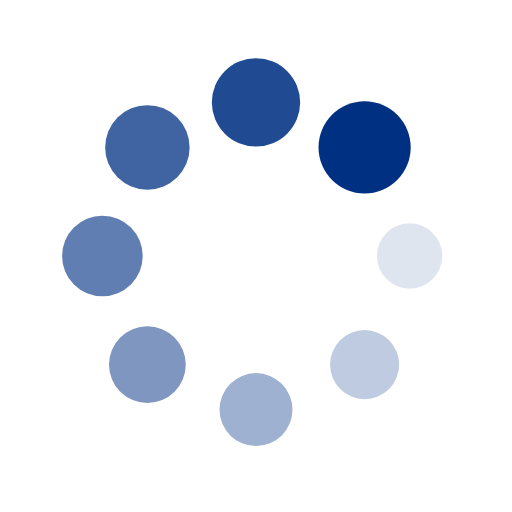
t = 0.00 s
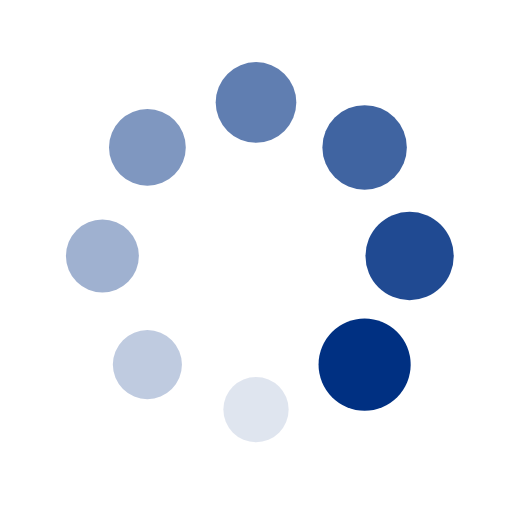
t = 0.25 s
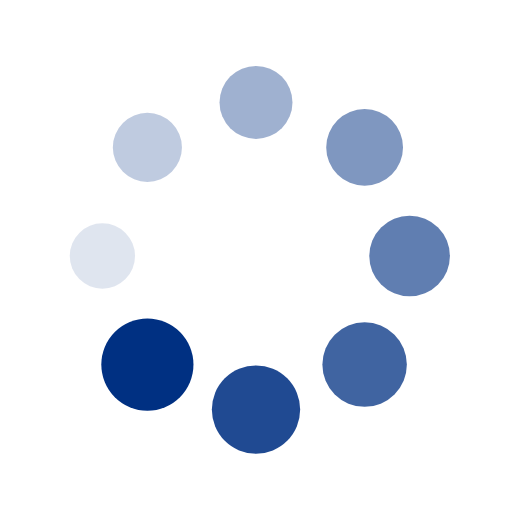
t = 0.50 s
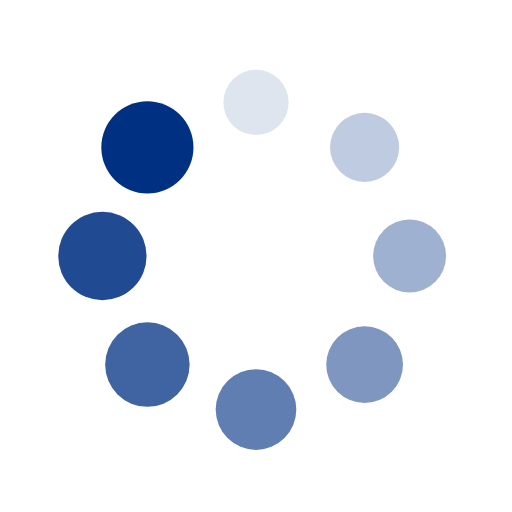
t = 0.75 s

The animated SVG that drew these frames (rendered in a browser with its animation timeline set to each time). Animation: 16 SMIL elements (animate=8,animateTransform=8); one cycle of 1.00 s, repeats indefinitely.

<?xml version="1.0" encoding="utf-8"?>
<svg xmlns="http://www.w3.org/2000/svg" xmlns:xlink="http://www.w3.org/1999/xlink" style="margin: auto; background: none; display: block; shape-rendering: auto;" width="200px" height="200px" viewBox="0 0 100 100" preserveAspectRatio="xMidYMid">
<g transform="translate(80,50)">
<g transform="rotate(0)">
<circle cx="0" cy="0" r="6" fill="#003082" fill-opacity="1">
  <animateTransform attributeName="transform" type="scale" begin="-0.875s" values="1.5 1.5;1 1" keyTimes="0;1" dur="1s" repeatCount="indefinite"></animateTransform>
  <animate attributeName="fill-opacity" keyTimes="0;1" dur="1s" repeatCount="indefinite" values="1;0" begin="-0.875s"></animate>
</circle>
</g>
</g><g transform="translate(71.21320343559643,71.21320343559643)">
<g transform="rotate(45)">
<circle cx="0" cy="0" r="6" fill="#003082" fill-opacity="0.875">
  <animateTransform attributeName="transform" type="scale" begin="-0.75s" values="1.5 1.5;1 1" keyTimes="0;1" dur="1s" repeatCount="indefinite"></animateTransform>
  <animate attributeName="fill-opacity" keyTimes="0;1" dur="1s" repeatCount="indefinite" values="1;0" begin="-0.75s"></animate>
</circle>
</g>
</g><g transform="translate(50,80)">
<g transform="rotate(90)">
<circle cx="0" cy="0" r="6" fill="#003082" fill-opacity="0.75">
  <animateTransform attributeName="transform" type="scale" begin="-0.625s" values="1.5 1.5;1 1" keyTimes="0;1" dur="1s" repeatCount="indefinite"></animateTransform>
  <animate attributeName="fill-opacity" keyTimes="0;1" dur="1s" repeatCount="indefinite" values="1;0" begin="-0.625s"></animate>
</circle>
</g>
</g><g transform="translate(28.786796564403577,71.21320343559643)">
<g transform="rotate(135)">
<circle cx="0" cy="0" r="6" fill="#003082" fill-opacity="0.625">
  <animateTransform attributeName="transform" type="scale" begin="-0.5s" values="1.5 1.5;1 1" keyTimes="0;1" dur="1s" repeatCount="indefinite"></animateTransform>
  <animate attributeName="fill-opacity" keyTimes="0;1" dur="1s" repeatCount="indefinite" values="1;0" begin="-0.5s"></animate>
</circle>
</g>
</g><g transform="translate(20,50.00000000000001)">
<g transform="rotate(180)">
<circle cx="0" cy="0" r="6" fill="#003082" fill-opacity="0.5">
  <animateTransform attributeName="transform" type="scale" begin="-0.375s" values="1.5 1.5;1 1" keyTimes="0;1" dur="1s" repeatCount="indefinite"></animateTransform>
  <animate attributeName="fill-opacity" keyTimes="0;1" dur="1s" repeatCount="indefinite" values="1;0" begin="-0.375s"></animate>
</circle>
</g>
</g><g transform="translate(28.78679656440357,28.786796564403577)">
<g transform="rotate(225)">
<circle cx="0" cy="0" r="6" fill="#003082" fill-opacity="0.375">
  <animateTransform attributeName="transform" type="scale" begin="-0.25s" values="1.5 1.5;1 1" keyTimes="0;1" dur="1s" repeatCount="indefinite"></animateTransform>
  <animate attributeName="fill-opacity" keyTimes="0;1" dur="1s" repeatCount="indefinite" values="1;0" begin="-0.25s"></animate>
</circle>
</g>
</g><g transform="translate(49.99999999999999,20)">
<g transform="rotate(270)">
<circle cx="0" cy="0" r="6" fill="#003082" fill-opacity="0.25">
  <animateTransform attributeName="transform" type="scale" begin="-0.125s" values="1.5 1.5;1 1" keyTimes="0;1" dur="1s" repeatCount="indefinite"></animateTransform>
  <animate attributeName="fill-opacity" keyTimes="0;1" dur="1s" repeatCount="indefinite" values="1;0" begin="-0.125s"></animate>
</circle>
</g>
</g><g transform="translate(71.21320343559643,28.78679656440357)">
<g transform="rotate(315)">
<circle cx="0" cy="0" r="6" fill="#003082" fill-opacity="0.125">
  <animateTransform attributeName="transform" type="scale" begin="0s" values="1.5 1.5;1 1" keyTimes="0;1" dur="1s" repeatCount="indefinite"></animateTransform>
  <animate attributeName="fill-opacity" keyTimes="0;1" dur="1s" repeatCount="indefinite" values="1;0" begin="0s"></animate>
</circle>
</g>
</g>
<!-- [ldio] generated by https://loading.io/ --></svg>